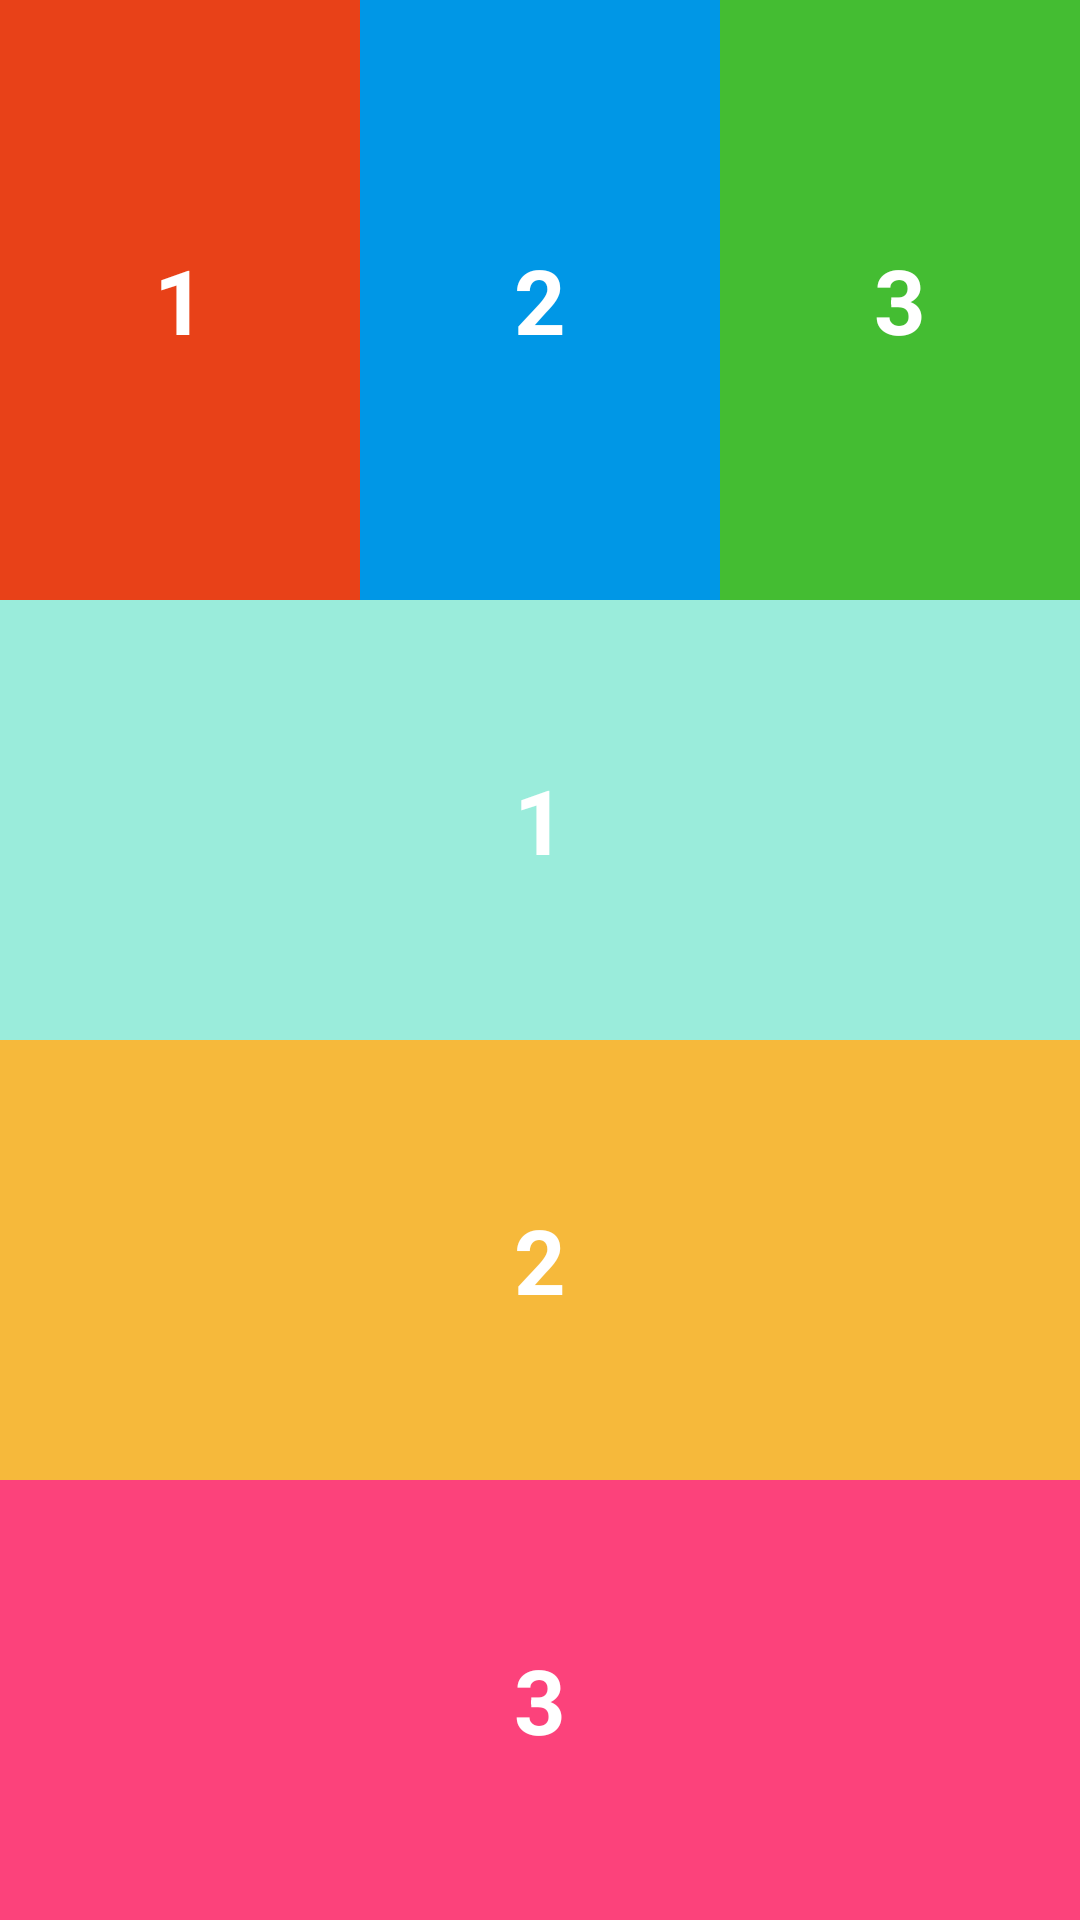

This screen was rendered from an Android layout file. Write that file and the resources it references.
<!-- AndroidManifest.xml: application theme Theme.Lab3PH31763 -->
<!-- res/layout/activity_main_bai1.xml -->
<?xml version="1.0" encoding="utf-8"?>
<LinearLayout xmlns:android="http://schemas.android.com/apk/res/android"
    xmlns:app="http://schemas.android.com/apk/res-auto"
    xmlns:tools="http://schemas.android.com/tools"
    android:layout_width="match_parent"
    android:layout_height="match_parent"
    android:orientation="vertical"
    tools:context=".MainActivity_bai1">

    <LinearLayout
        android:layout_width="match_parent"
        android:layout_height="wrap_content">

        <TextView
            android:layout_width="0dp"
            android:layout_height="200dp"
            android:layout_weight="1"
            android:background="#e84118"
            android:gravity="center"
            android:text="1"
            android:textColor="@color/white"
            android:textSize="30sp"
            android:textStyle="bold" />

        <TextView
            android:layout_width="0dp"
            android:layout_height="200dp"
            android:layout_weight="1"
            android:background="#0097e6"
            android:gravity="center"
            android:text="2"
            android:textColor="@color/white"
            android:textSize="30sp"
            android:textStyle="bold" />

        <TextView
            android:layout_width="0dp"
            android:layout_height="200dp"
            android:layout_weight="1"
            android:background="#44bd32"
            android:gravity="center"
            android:text="3"
            android:textColor="@color/white"
            android:textSize="30sp"
            android:textStyle="bold" />
    </LinearLayout>

    <LinearLayout
        android:layout_width="match_parent"
        android:layout_height="match_parent"
        android:orientation="vertical">

        <TextView
            android:layout_width="match_parent"
            android:layout_height="200dp"
            android:layout_weight="1"
            android:background="#9AECDB"
            android:gravity="center"
            android:text="1"
            android:textColor="@color/white"
            android:textSize="30sp"
            android:textStyle="bold" />

        <TextView
            android:layout_width="match_parent"
            android:layout_height="200dp"
            android:layout_weight="1"
            android:background="#f6b93b"
            android:gravity="center"
            android:text="2"
            android:textColor="@color/white"
            android:textSize="30sp"
            android:textStyle="bold" />

        <TextView
            android:layout_width="match_parent"
            android:layout_height="200dp"
            android:layout_weight="1"
            android:background="#FC427B"
            android:gravity="center"
            android:text="3"
            android:textColor="@color/white"
            android:textSize="30sp"
            android:textStyle="bold" />

    </LinearLayout>

</LinearLayout>
<!-- resources referenced by this layout -->
<resources>
  <style name="Theme.Lab3PH31763" parent="Base.Theme.Lab3PH31763" />
  <style name="Base.Theme.Lab3PH31763" parent="Theme.Material3.DayNight.NoActionBar">
          
          
      </style>
  <!-- not gathered from this repository: default colours our renderer supplied (Android Studio template values) -->
  <color name="white">#FFFFFFFF</color>
</resources>
